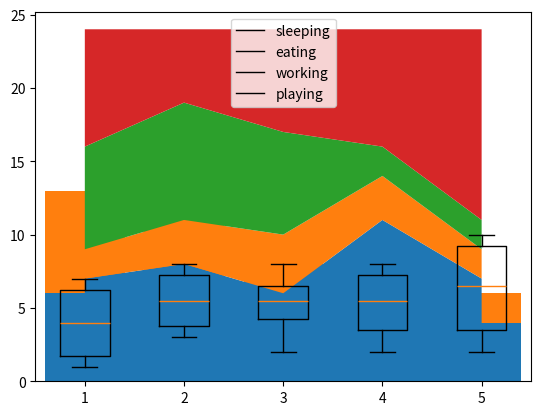

Generate this figure with matplotlib:
import matplotlib.pyplot as plt
# 누적막대그래프
x = [1,2,3,4,5]
y1 = [6,7,8,2,4]
y2 = [7,8,2,4,2]
plt.bar(x,y1, label='bar1')
plt.bar(x,y2, label='bar2', bottom=y1)
plt.legend()
plt.show()

import pandas as pd
# 박스플랏
data = [[2, 4, 6, 8, 10],[6,7, 8, 2, 4],[1, 3, 5, 7, 9],[7, 8, 2, 4, 2]]
x = pd.DataFrame(data)
plt.boxplot(x)
plt.show()

# 영역그래프
days = [1, 2, 3, 4, 5]
sleeping = [7, 8, 6, 11, 7]
eating = [2, 3, 4, 3, 2]
working = [7, 8, 7, 2, 2]
playing = [8, 5, 7, 8, 13]
plt.stackplot(days, sleeping, eating, working, playing)
plt.legend(labels=['sleeping', 'eating', 'working', 'playing'])
plt.show()
